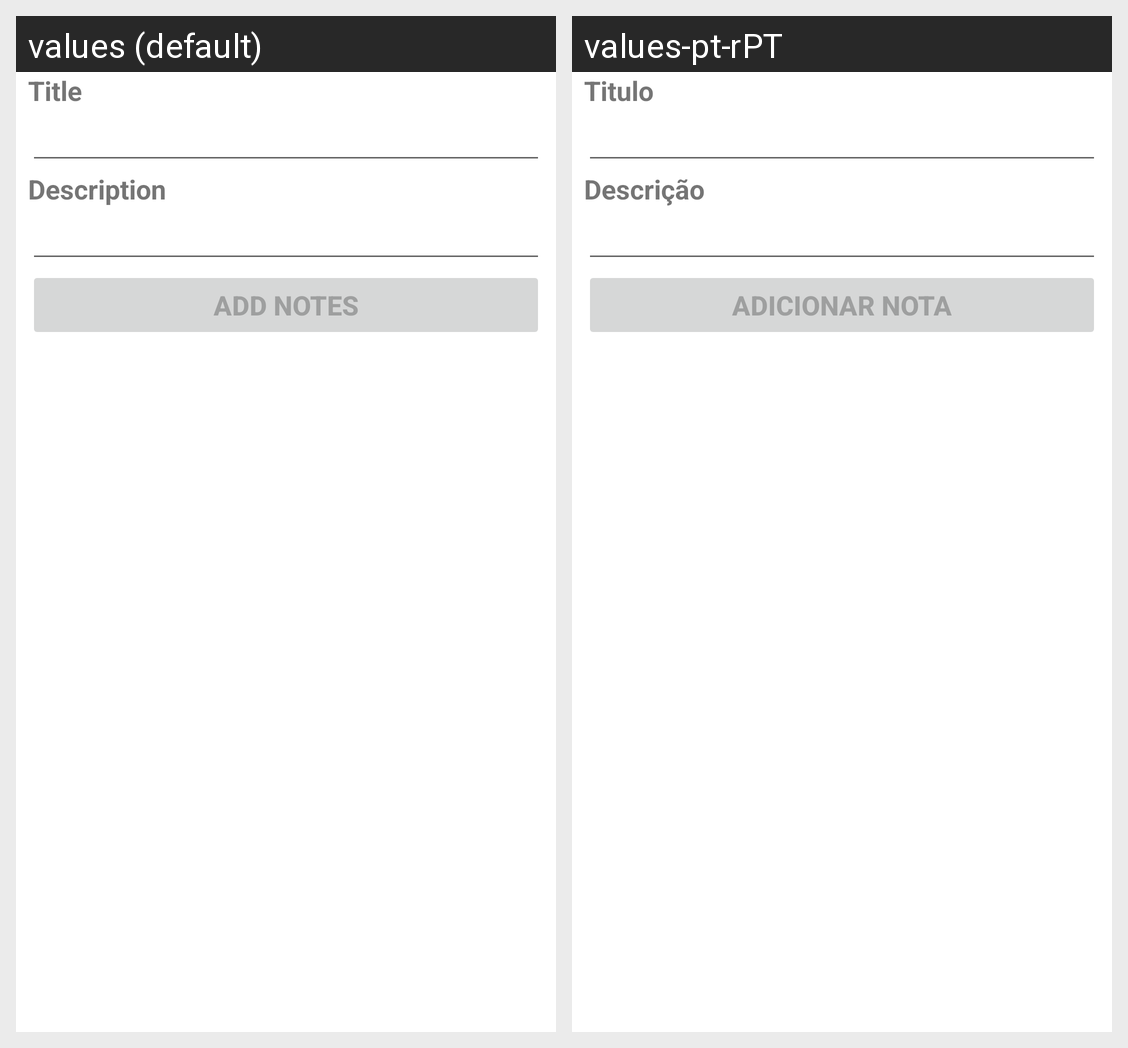

For this localized Android screen grid, give each drawn string resource with its value in every locale shown.
Android screen res/layout/activity_add_notes.xml rendered under 2 locales, left to right: values (default), values-pt-rPT. Device: Nexus 5 (rendered at 1080×1920; each locale shown at half size, 540×960, under a caption strip naming it); theme Theme.SmartCities.
Strings drawn on this screen, with the default value and each locale's value (text and hints the layout hard-codes, and strings that could not be matched under every locale, appear in the picture but are not listed):

title
  values: Title
  values-pt-rPT: Titulo

description
  values: Description
  values-pt-rPT: Descrição

add_notes
  values: Add Notes
  values-pt-rPT: Adicionar Nota
